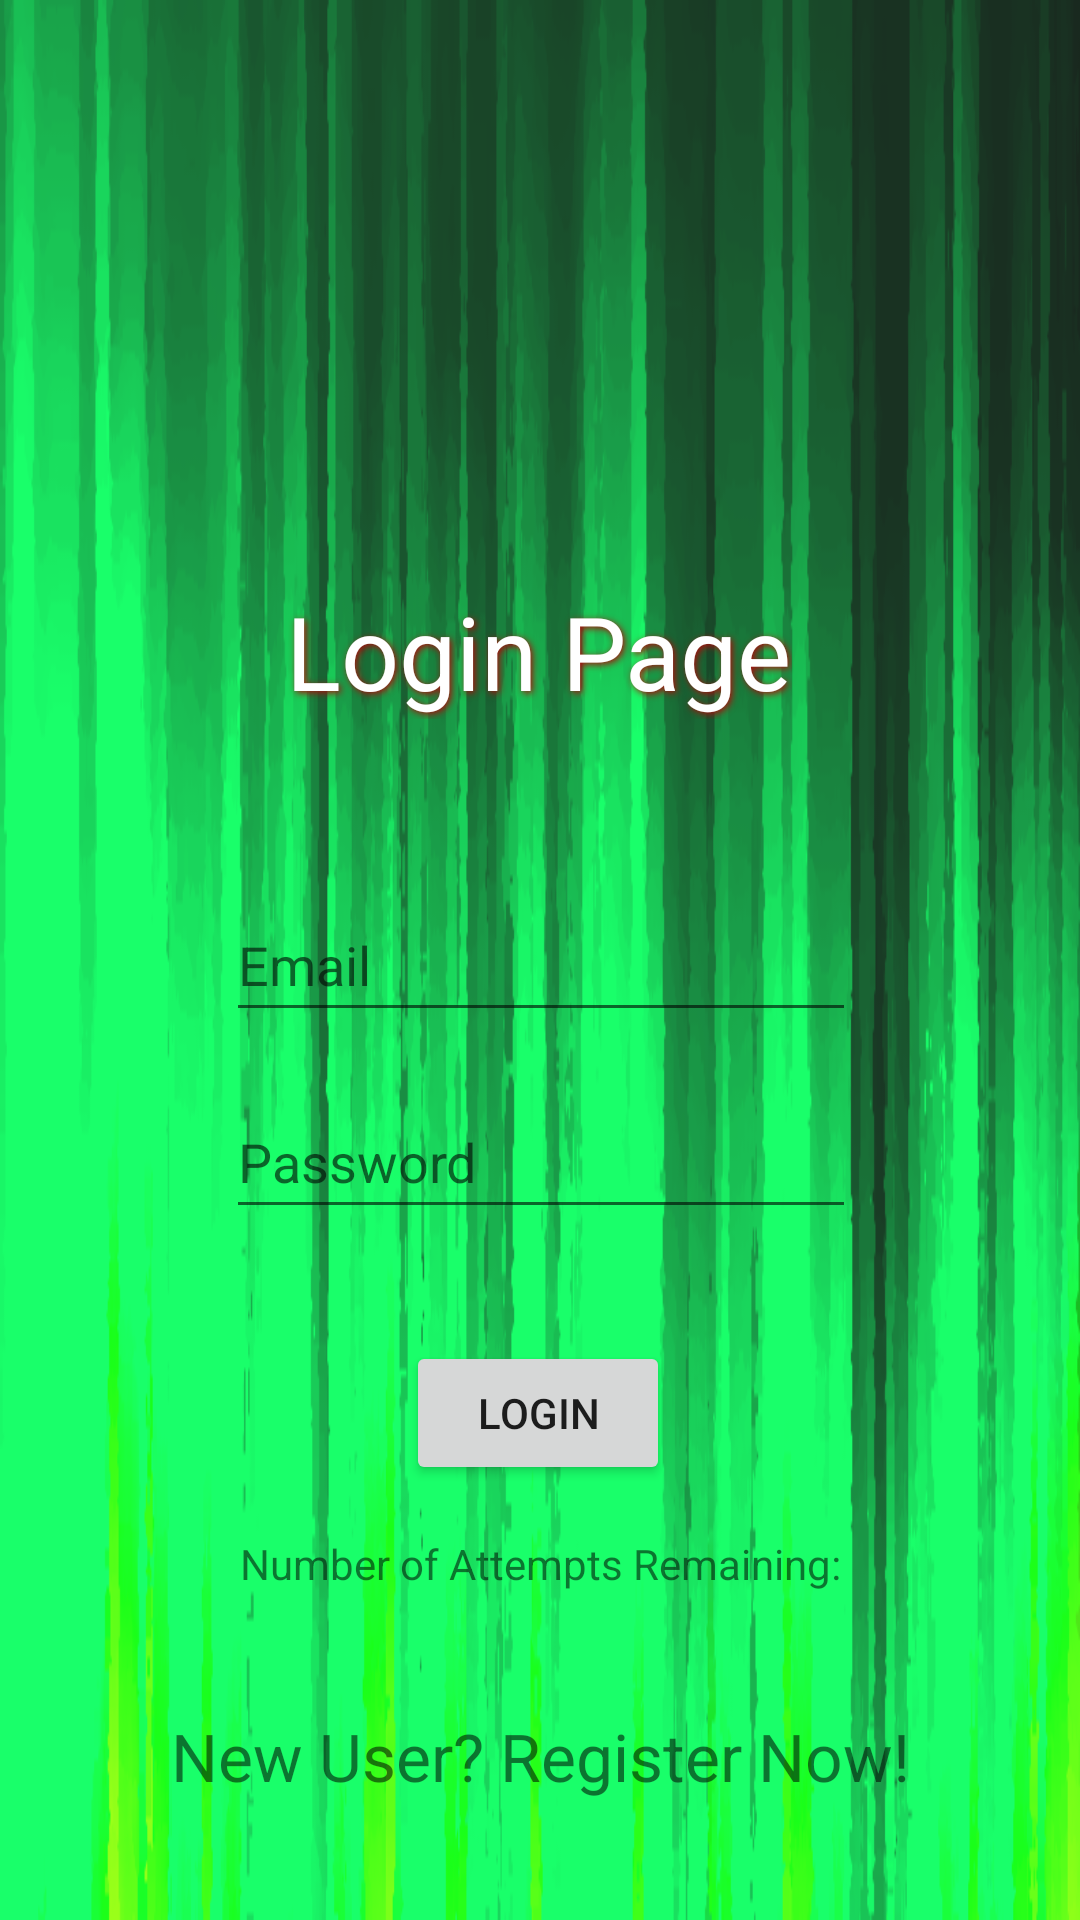

Android layout source for this screen:
<!-- AndroidManifest.xml: application theme Theme.TestingMapProject -->
<!-- res/layout/activity_main.xml -->
<?xml version="1.0" encoding="utf-8"?>
<androidx.constraintlayout.widget.ConstraintLayout xmlns:android="http://schemas.android.com/apk/res/android"
    xmlns:app="http://schemas.android.com/apk/res-auto"
    xmlns:tools="http://schemas.android.com/tools"
    android:layout_width="match_parent"
    android:layout_height="match_parent"
    android:background="@drawable/register_color"
    tools:context=".MainActivity">

    <TextView
        android:id="@+id/LoginPage"
        android:layout_width="wrap_content"
        android:layout_height="wrap_content"
        android:text="Login Page"
        android:textColor="#FFFFFF"
        android:textColorHighlight="#ED0A0A"
        android:textSize="34sp"
        android:shadowColor="#AD0A0A"
        android:shadowDx="2"
        android:shadowDy="2"
        android:shadowRadius="6"
        app:layout_constraintBottom_toBottomOf="parent"
        app:layout_constraintHorizontal_bias="0.498"
        app:layout_constraintLeft_toLeftOf="parent"
        app:layout_constraintRight_toRightOf="parent"
        app:layout_constraintTop_toTopOf="parent"
        app:layout_constraintVertical_bias="0.327" />

    <EditText
        android:id="@+id/Username"
        android:layout_width="wrap_content"
        android:layout_height="wrap_content"
        android:ems="10"
        android:hint="Email"
        android:inputType="textPersonName"
        android:minHeight="48dp"
        app:layout_constraintBottom_toBottomOf="parent"
        app:layout_constraintEnd_toEndOf="parent"
        app:layout_constraintHorizontal_bias="0.502"
        app:layout_constraintStart_toStartOf="parent"
        app:layout_constraintTop_toTopOf="parent" />

    <EditText
        android:id="@+id/Password"
        android:layout_width="wrap_content"
        android:layout_height="wrap_content"
        android:ems="10"
        android:hint="Password"
        android:inputType="textPassword"
        android:minHeight="48dp"
        app:layout_constraintBottom_toBottomOf="parent"
        app:layout_constraintEnd_toEndOf="parent"
        app:layout_constraintHorizontal_bias="0.502"
        app:layout_constraintStart_toStartOf="parent"
        app:layout_constraintTop_toBottomOf="@+id/Username"
        app:layout_constraintVertical_bias="0.071" />

    <Button
        android:id="@+id/ButtonLogin"
        android:layout_width="wrap_content"
        android:layout_height="wrap_content"
        android:text="Login"
        app:layout_constraintBottom_toBottomOf="parent"
        app:layout_constraintEnd_toEndOf="parent"
        app:layout_constraintHorizontal_bias="0.498"
        app:layout_constraintStart_toStartOf="parent"
        app:layout_constraintTop_toBottomOf="@+id/Password"
        app:layout_constraintVertical_bias="0.205" />

    <TextView
        android:id="@+id/NoAttempts"
        android:layout_width="wrap_content"
        android:layout_height="wrap_content"
        android:text="Number of Attempts Remaining:"
        app:layout_constraintBottom_toBottomOf="parent"
        app:layout_constraintEnd_toEndOf="parent"
        app:layout_constraintStart_toStartOf="parent"
        app:layout_constraintTop_toBottomOf="@+id/ButtonLogin"
        app:layout_constraintVertical_bias="0.132" />

    <TextView
        android:id="@+id/Register"
        android:layout_width="wrap_content"
        android:layout_height="wrap_content"
        android:text="New User? Register Now!"
        android:textSize="22sp"
        app:layout_constraintBottom_toBottomOf="parent"
        app:layout_constraintEnd_toEndOf="parent"
        app:layout_constraintStart_toStartOf="parent"
        app:layout_constraintTop_toBottomOf="@+id/NoAttempts" />

</androidx.constraintlayout.widget.ConstraintLayout>
<!-- resources referenced by this layout -->
<resources>
  <!-- drawable register_color: png bitmap (drawable, 90504 bytes) -->
  <style name="Theme.TestingMapProject" parent="Theme.MaterialComponents.DayNight.DarkActionBar">
          
          <item name="colorPrimary">@color/purple_500</item>
          <item name="colorPrimaryVariant">@color/purple_700</item>
          <item name="colorOnPrimary">@color/white</item>
          
          <item name="colorSecondary">@color/teal_200</item>
          <item name="colorSecondaryVariant">@color/teal_700</item>
          <item name="colorOnSecondary">@color/black</item>
          
          <item name="android:statusBarColor" tools:targetApi="l">?attr/colorPrimaryVariant</item>
          
      </style>
  <!-- not gathered from this repository: default colours our renderer supplied (Android Studio template values) -->
  <color name="purple_500">#FF6200EE</color>
  <color name="purple_700">#FF3700B3</color>
  <color name="teal_200">#FF03DAC5</color>
  <color name="teal_700">#FF018786</color>
  <color name="black">#FF000000</color>
  <color name="white">#FFFFFFFF</color>
</resources>
